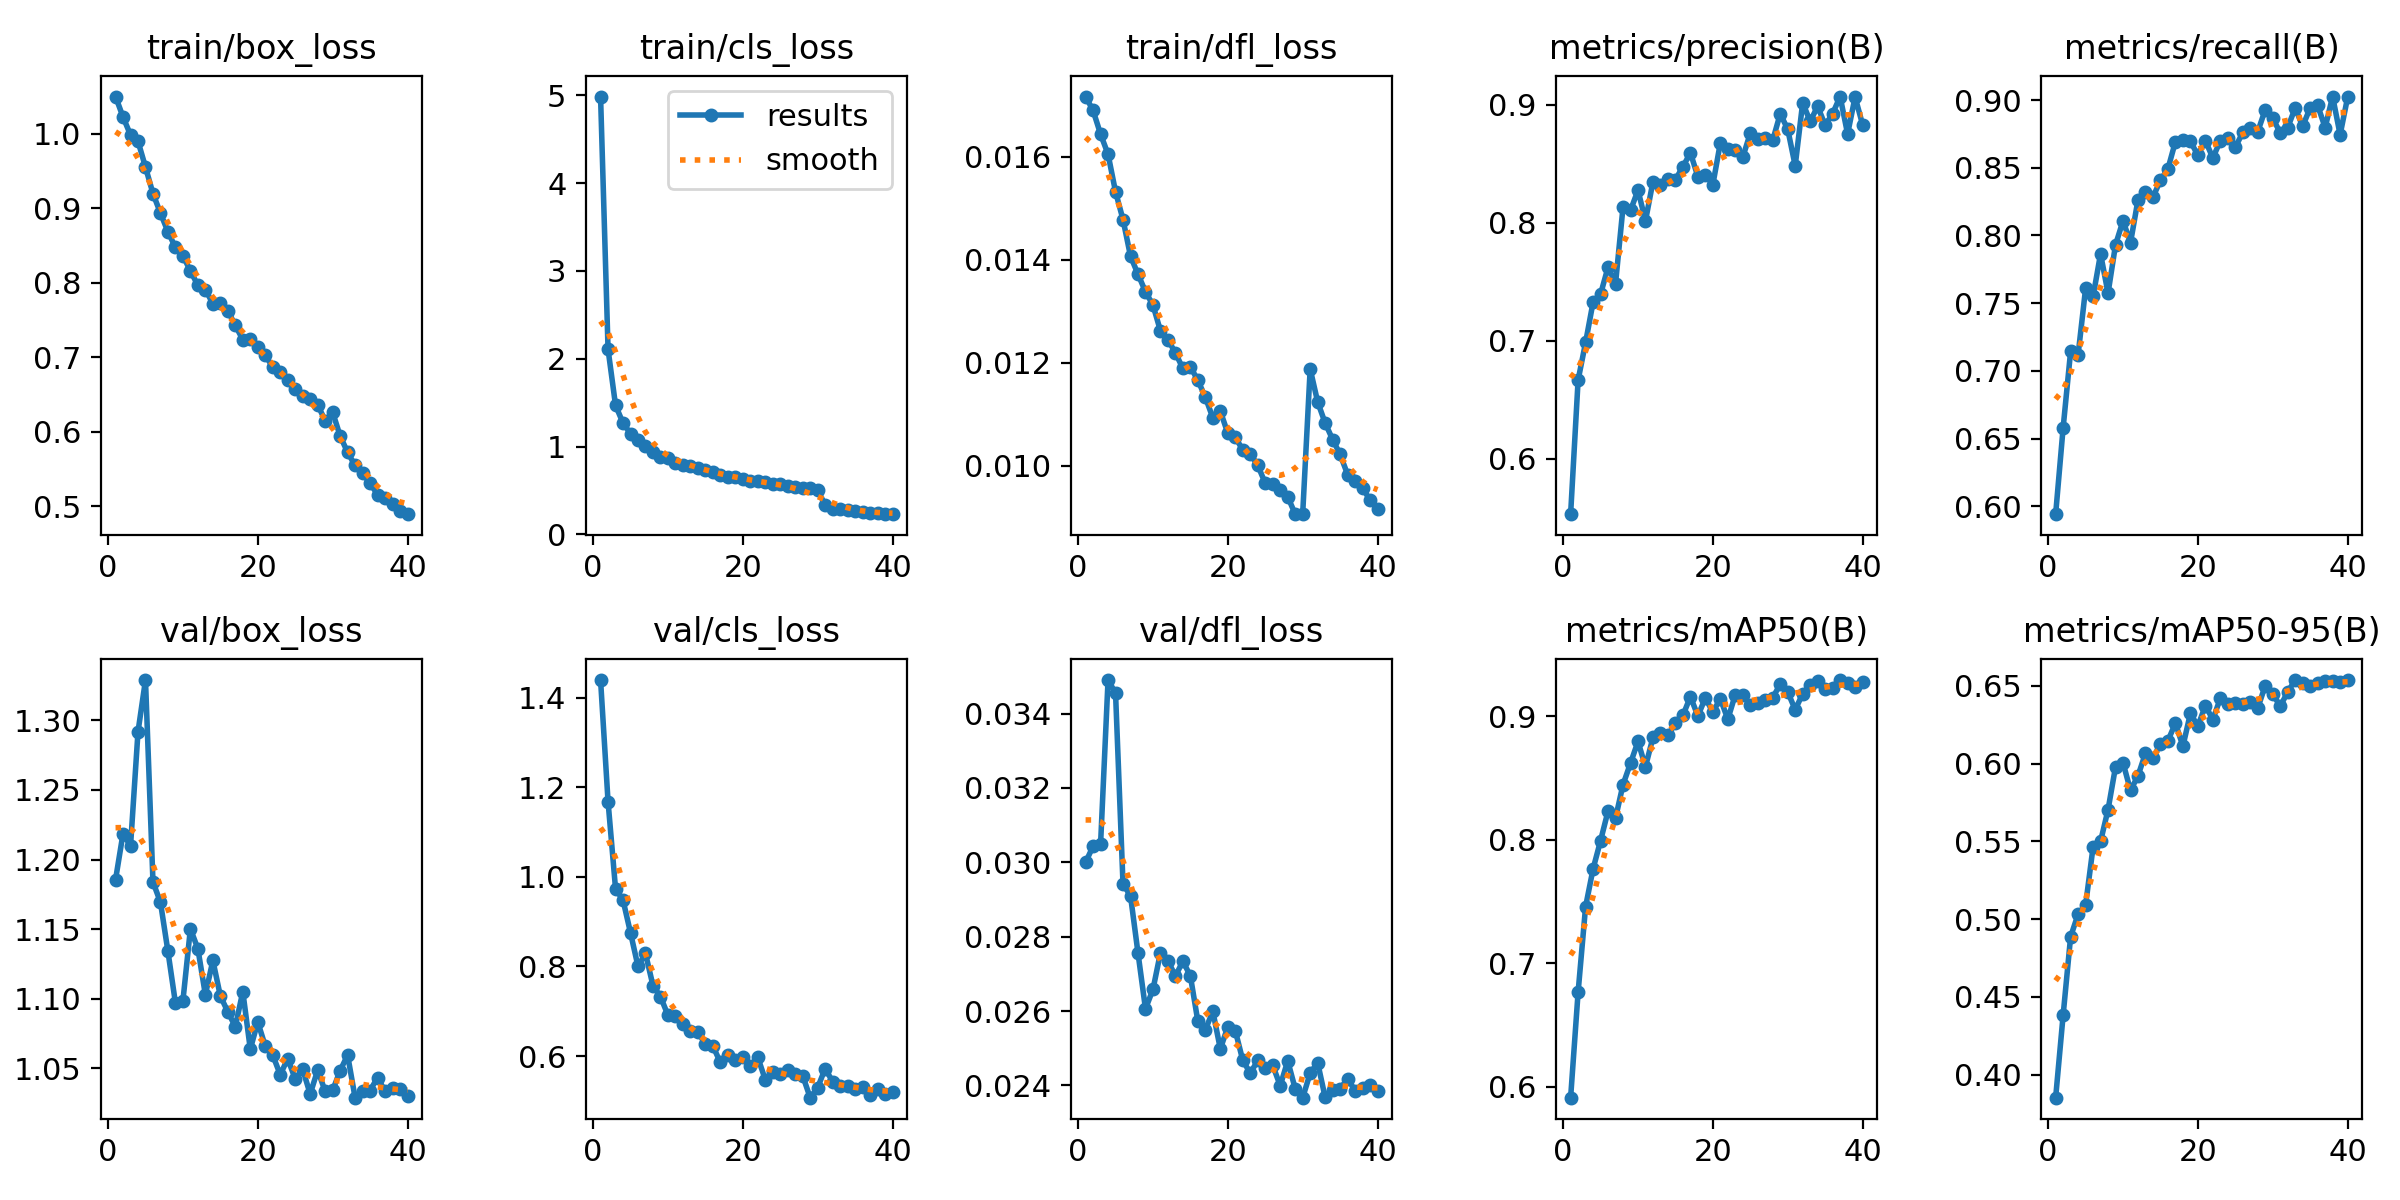

Source data for this figure (header and first rows):
epoch, time, train/box_loss, train/cls_loss, train/dfl_loss, metrics/precision(B), metrics/recall(B), metrics/mAP50(B), metrics/mAP50-95(B), val/box_loss, val/cls_loss, val/dfl_loss, lr/pg0, lr/pg1, lr/pg2
1, 2619, 1.05, 4.987, 0.01717, 0.5531, 0.5941, 0.5913, 0.3853, 1.186, 1.439, 0.03, 0.0003328, 0.0003328, 0.0003328
2, 2897, 1.022, 2.108, 0.0169, 0.6667, 0.6579, 0.6765, 0.4383, 1.219, 1.168, 0.03043, 0.0006497, 0.0006497, 0.0006497
3, 3176, 0.9983, 1.47, 0.01644, 0.6986, 0.7144, 0.7458, 0.4887, 1.21, 0.9735, 0.03048, 0.00095, 0.00095, 0.00095
4, 3448, 0.9898, 1.267, 0.01605, 0.7327, 0.7118, 0.7764, 0.5032, 1.292, 0.9481, 0.0349, 0.0009258, 0.0009258, 0.0009258
5, 3728, 0.9551, 1.148, 0.01532, 0.7395, 0.7608, 0.7992, 0.509, 1.329, 0.8751, 0.03455, 0.000901, 0.000901, 0.000901
6, 4008, 0.9196, 1.074, 0.01478, 0.7624, 0.7549, 0.8232, 0.5464, 1.184, 0.8002, 0.02941, 0.0008762, 0.0008762, 0.0008762
7, 4285, 0.8934, 1.001, 0.01407, 0.7484, 0.7864, 0.8175, 0.55, 1.169, 0.829, 0.0291, 0.0008515, 0.0008515, 0.0008515
8, 4562, 0.8684, 0.9358, 0.01372, 0.8133, 0.7573, 0.8445, 0.5704, 1.134, 0.7573, 0.02756, 0.0008268, 0.0008268, 0.0008268
9, 4833, 0.8473, 0.8832, 0.01338, 0.8105, 0.7931, 0.8619, 0.5979, 1.097, 0.7328, 0.02606, 0.000802, 0.000802, 0.000802
10, 5113, 0.8363, 0.8689, 0.01312, 0.8277, 0.8108, 0.8794, 0.6006, 1.099, 0.6913, 0.02658, 0.0007772, 0.0007772, 0.0007772
11, 5391, 0.8158, 0.8153, 0.01262, 0.8017, 0.7946, 0.859, 0.5828, 1.15, 0.6903, 0.02757, 0.0007525, 0.0007525, 0.0007525
12, 5669, 0.7966, 0.7945, 0.01245, 0.835, 0.8263, 0.8827, 0.5922, 1.136, 0.6717, 0.02735, 0.0007277, 0.0007277, 0.0007277
13, 5947, 0.7908, 0.7817, 0.01219, 0.8317, 0.8324, 0.8866, 0.6066, 1.103, 0.6566, 0.02694, 0.000703, 0.000703, 0.000703
14, 6228, 0.772, 0.755, 0.01189, 0.8371, 0.8283, 0.8843, 0.6034, 1.128, 0.654, 0.02734, 0.0006783, 0.0006783, 0.0006783
15, 6501, 0.7722, 0.7355, 0.01192, 0.8367, 0.8408, 0.8945, 0.6129, 1.102, 0.6265, 0.02694, 0.0006535, 0.0006535, 0.0006535
16, 6779, 0.7625, 0.7153, 0.01166, 0.8475, 0.8492, 0.9005, 0.6147, 1.091, 0.6223, 0.02572, 0.0006287, 0.0006287, 0.0006287
17, 7060, 0.7427, 0.6767, 0.01133, 0.8594, 0.8693, 0.9157, 0.6261, 1.08, 0.586, 0.0255, 0.000604, 0.000604, 0.000604
18, 7339, 0.7237, 0.6501, 0.01093, 0.8391, 0.8701, 0.9002, 0.6112, 1.105, 0.6027, 0.02599, 0.0005793, 0.0005793, 0.0005793
19, 7616, 0.7251, 0.653, 0.01106, 0.8404, 0.8694, 0.9146, 0.6323, 1.064, 0.5914, 0.02498, 0.0005545, 0.0005545, 0.0005545
20, 7889, 0.7143, 0.6316, 0.01063, 0.8324, 0.8593, 0.9032, 0.6241, 1.083, 0.5981, 0.02558, 0.0005297, 0.0005297, 0.0005297
21, 8162, 0.7028, 0.6073, 0.01055, 0.8677, 0.8701, 0.9142, 0.6372, 1.066, 0.5777, 0.02547, 0.000505, 0.000505, 0.000505
22, 8433, 0.6868, 0.6037, 0.01031, 0.8627, 0.8572, 0.8974, 0.6283, 1.06, 0.5972, 0.02467, 0.0004802, 0.0004802, 0.0004802
23, 8710, 0.6808, 0.5942, 0.01023, 0.8618, 0.87, 0.9174, 0.642, 1.045, 0.5473, 0.02433, 0.0004555, 0.0004555, 0.0004555
24, 8986, 0.6692, 0.5743, 0.01001, 0.8557, 0.8719, 0.9173, 0.6386, 1.057, 0.5655, 0.02467, 0.0004307, 0.0004307, 0.0004307
25, 9261, 0.657, 0.5708, 0.00966, 0.876, 0.8651, 0.9086, 0.6391, 1.042, 0.5605, 0.02447, 0.000406, 0.000406, 0.000406
26, 9540, 0.6486, 0.5468, 0.00964, 0.8709, 0.8761, 0.9103, 0.6385, 1.049, 0.5691, 0.02454, 0.0003813, 0.0003813, 0.0003813
27, 9818, 0.6435, 0.5435, 0.00953, 0.8715, 0.879, 0.9133, 0.6397, 1.032, 0.5595, 0.02399, 0.0003565, 0.0003565, 0.0003565
28, 10095, 0.6364, 0.5316, 0.0094, 0.87, 0.8767, 0.915, 0.6357, 1.049, 0.5561, 0.02466, 0.0003318, 0.0003318, 0.0003318
29, 10376, 0.6149, 0.5225, 0.00906, 0.8924, 0.8929, 0.9257, 0.6502, 1.034, 0.5071, 0.02391, 0.000307, 0.000307, 0.000307
30, 10651, 0.6263, 0.5038, 0.00907, 0.8794, 0.8866, 0.9195, 0.6448, 1.034, 0.5297, 0.02367, 0.0002823, 0.0002823, 0.0002823
31, 10914, 0.5945, 0.3347, 0.01188, 0.8484, 0.8759, 0.9052, 0.6369, 1.048, 0.5717, 0.02433, 0.0002575, 0.0002575, 0.0002575
32, 11176, 0.5724, 0.2937, 0.01124, 0.9018, 0.8797, 0.918, 0.6461, 1.06, 0.5431, 0.02461, 0.0002327, 0.0002327, 0.0002327
33, 11436, 0.5548, 0.2844, 0.01083, 0.886, 0.8941, 0.9254, 0.6537, 1.029, 0.5333, 0.02368, 0.000208, 0.000208, 0.000208
34, 11696, 0.5444, 0.2726, 0.01051, 0.8988, 0.8807, 0.9282, 0.6521, 1.033, 0.5326, 0.02387, 0.0001833, 0.0001833, 0.0001833
35, 11959, 0.5311, 0.2708, 0.01022, 0.8827, 0.8943, 0.9219, 0.6499, 1.034, 0.5259, 0.02391, 0.0001585, 0.0001585, 0.0001585
36, 12220, 0.5157, 0.2536, 0.00983, 0.8925, 0.8961, 0.9226, 0.6516, 1.043, 0.5312, 0.02418, 0.0001337, 0.0001337, 0.0001337
37, 12479, 0.5115, 0.247, 0.0097, 0.907, 0.8797, 0.9292, 0.6533, 1.033, 0.5131, 0.02386, 0.000109, 0.000109, 0.000109
38, 12742, 0.5036, 0.2395, 0.00957, 0.8753, 0.9026, 0.927, 0.6528, 1.036, 0.5264, 0.02392, 8.425e-05, 8.425e-05, 8.425e-05
39, 12998, 0.4934, 0.2304, 0.00933, 0.9066, 0.8744, 0.9236, 0.6522, 1.035, 0.5161, 0.024, 5.95e-05, 5.95e-05, 5.95e-05
40, 13256, 0.4895, 0.2292, 0.00916, 0.8833, 0.902, 0.9273, 0.6537, 1.03, 0.5202, 0.02384, 3.475e-05, 3.475e-05, 3.475e-05
